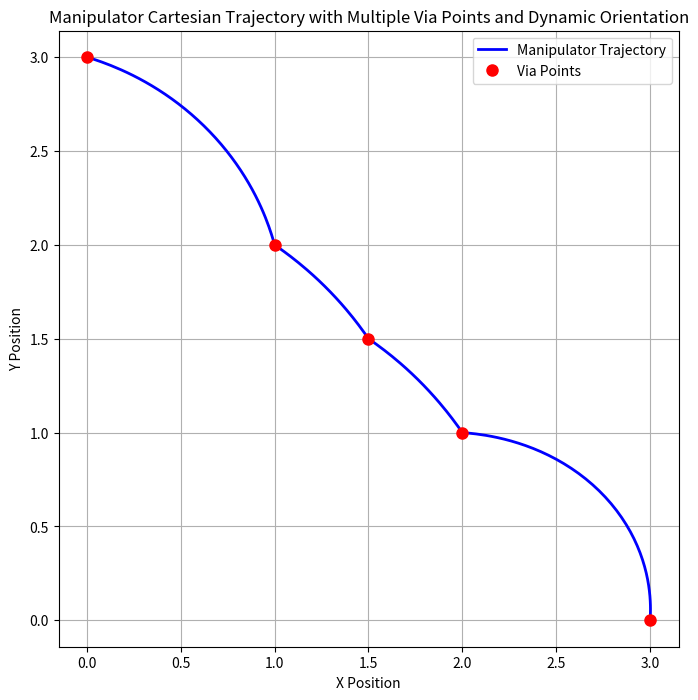

Recreate this plot in Python.
import numpy as np
import matplotlib.pyplot as plt

# Robot Link Lengths
L1 = 0.675 * 2  # Length of Link 1
L2 = 0.675 * 2  # Length of Link 2
L3 = 0.467  # Length of Link 3


def inverse_kinematics_with_orientation(X, Y, theta):
    x_wrist = X - L3 * np.cos(theta)
    y_wrist = Y - L3 * np.sin(theta)

    # Calculate the distance to the wrist center
    D = (x_wrist ** 2 + y_wrist ** 2 - L1 ** 2 - L2 ** 2) / (2 * L1 * L2)

    if abs(D) > 1:
        raise ValueError("Target is outside of the reachable workspace.")

    # Compute q2 (elbow angle)
    q2 = np.arctan2(np.sqrt(1 - D ** 2), D)  # Elbow-up solution

    # Compute q1 (shoulder angle)
    q1 = np.arctan2(y_wrist, x_wrist) - np.arctan2(L2 * np.sin(q2), L1 + L2 * np.cos(q2))
    q3 = theta - q1 - q2

    return q1, q2, q3


def cubic_polynomial(q0, qf, v0, vf, t0, tf, t):
    """
    Generate a cubic polynomial trajectory for a single joint.
    """
    M = np.array([[1, t0, t0 ** 2, t0 ** 3],
                  [0, 1, 2 * t0, 3 * t0 ** 2],
                  [1, tf, tf ** 2, tf ** 3],
                  [0, 1, 2 * tf, 3 * tf ** 2]])

    b = np.array([q0, v0, qf, vf])
    a = np.linalg.solve(M, b)
    return a[0] + a[1] * t + a[2] * t ** 2 + a[3] * t ** 3


def forward_kinematics(q1, q2, q3):
    """
    Calculate the (x, y) position of the end-effector based on the joint angles.
    """
    x = (L1 * np.cos(q1) +
         L2 * np.cos(q1 + q2) +
         L3 * np.cos(q1 + q2 + q3))
    y = (L1 * np.sin(q1) +
         L2 * np.sin(q1 + q2) +
         L3 * np.sin(q1 + q2 + q3))
    return x, y


def plot_via_points_trajectory(via_points_cartesian, time_intervals):
    """
    Plot the Cartesian space trajectory of the manipulator as it moves through multiple via points.
    """
    cartesian_trajectory = []

    # Convert Cartesian via points to joint angles using inverse kinematics
    via_points = []
    for point in via_points_cartesian:
        x, y, phi = point[0], point[1], point[2]  # Use phi for each via point
        try:
            q1, q2, q3 = inverse_kinematics_with_orientation(x, y, phi)
            via_points.append((q1, q2, q3))
        except ValueError as e:
            print("Error: Point ({}, {}) is outside of the reachable workspace: {}".format(x, y, e))

    # Generate the joint-space trajectory using cubic polynomials
    for i in range(len(via_points) - 1):
        q0 = via_points[i]
        qf = via_points[i + 1]
        t0 = sum(time_intervals[:i])
        tf = t0 + time_intervals[i]

        for t in np.linspace(t0, tf, 50):  # Increased the number of samples for smoother trajectory
            q1 = cubic_polynomial(q0[0], qf[0], 0, 0, t0, tf, t)
            q2 = cubic_polynomial(q0[1], qf[1], 0, 0, t0, tf, t)
            q3 = cubic_polynomial(q0[2], qf[2], 0, 0, t0, tf, t)
            x, y = forward_kinematics(q1, q2, q3)
            cartesian_trajectory.append((x, y))

    # Convert the list to a NumPy array for proper indexing
    cartesian_trajectory = np.array(cartesian_trajectory)

    # Plot the Cartesian space trajectory and the via points
    plt.figure(figsize=(8, 8))
    plt.plot(cartesian_trajectory[:, 0], cartesian_trajectory[:, 1], 'b-', label='Manipulator Trajectory', linewidth=2)
    plt.plot([p[0] for p in via_points_cartesian], [p[1] for p in via_points_cartesian], 'ro', label='Via Points',
             markersize=8)
    plt.title('Manipulator Cartesian Trajectory with Multiple Via Points and Dynamic Orientation')
    plt.xlabel('X Position')
    plt.ylabel('Y Position')
    plt.grid(True)
    plt.axis('equal')
    plt.legend()
    plt.show()


# Example usage to generate and visualize the trajectory
if __name__ == '__main__':
    # Define via points in Cartesian space with varying orientations (x, y, phi)
    via_points_cartesian = [
        (3, 0, np.pi / 4),
        (2, 1, np.pi / 6),
        (1.5, 1.5, np.pi / 3),
        (1, 2, np.pi / 2),
        (0, 3, np.pi / 2)
    ]

    # Define time intervals between each via point
    time_intervals = [2, 2, 2, 2]  # seconds for each transition between via points

    # Plot the trajectory through the via points
    plot_via_points_trajectory(via_points_cartesian, time_intervals)
